Run: headless pygame with SDL's dummy video driver; simulated clock (each Clock.tick advances the game by its frame time, no real sleeping); random seed 0; keys injected as events and as key.get_pressed() state; no mouse input.
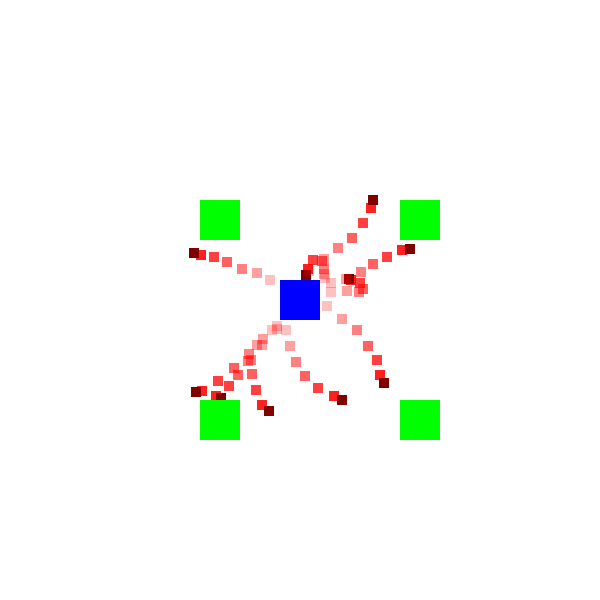
Frame 1 of 4 · flips 1–60 · no input
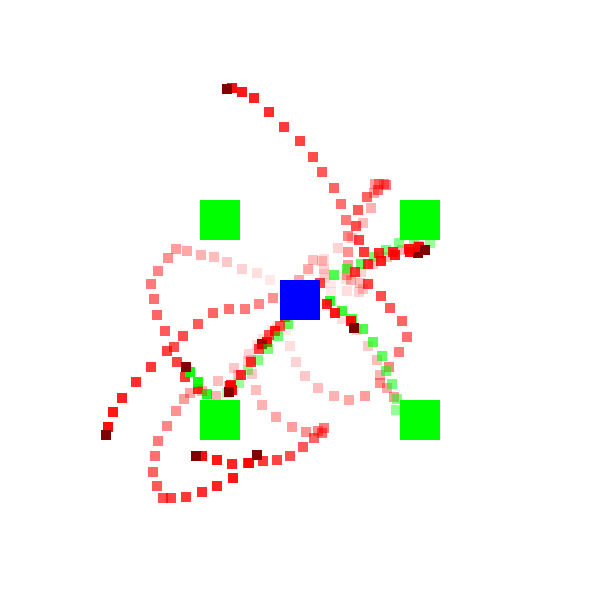
Frame 2 of 4 · flips 61–180 · tapped SPACE, RETURN · held RIGHT (→), D
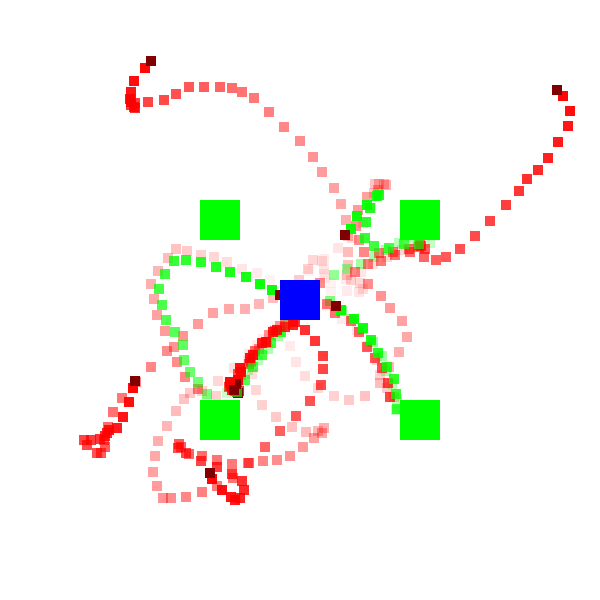
Frame 3 of 4 · flips 181–300 · held DOWN (↓), S
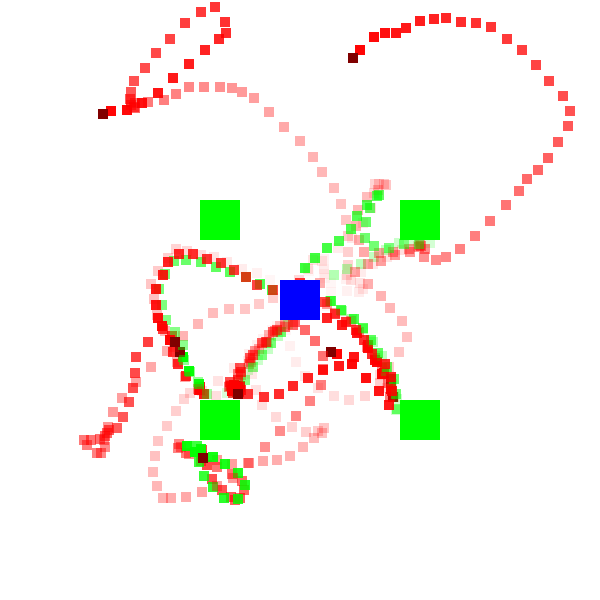
Frame 4 of 4 · flips 301–420 · held LEFT (←), A, UP (↑), W

The pygame program that drew these frames:

import pygame
import random
import math

WIDTH = 600
WIN = pygame.display.set_mode((WIDTH, WIDTH))

RED = (255, 0, 0)
MAROON = (128, 0, 0)

GREEN = (0, 255, 0)
BLUE = (0, 0, 255)
YELLOW = (255, 255, 0)
WHITE = (255, 255, 255)
BLACK = (0, 0, 0)
PURPLE = (128, 0, 128)
ORANGE = (255, 165 ,0)
GREY = (128, 128, 128)
TURQUOISE = (64, 224, 208)

HOME = pygame.Rect(WIDTH // 2 - 20, WIDTH // 2 - 20, 40, 40)
FOOD = []
FOOD.append(pygame.Rect(200, 200, 40, 40)) 
FOOD.append(pygame.Rect(400, 200, 40, 40))
FOOD.append(pygame.Rect(200, 400, 40, 40)) 
FOOD.append(pygame.Rect(400, 400, 40, 40))

score = 0

class Ant():
    def __init__(self, speed):
        self.speed = speed

        self.width = 10
        self.height = 10
        self.x = WIDTH // 2 - self.width // 2
        self.y = WIDTH // 2 - self.height // 2

        self.rect = pygame.Rect(self.x, self.y, self.width, self.height)

        self.xdirection = random.randrange(-2 * 3, 2 * 3)
        self.ydirection = random.randrange(-2 * 3, 2 * 3)
        self.xspeed = math.cos(self.xdirection) * self.speed
        self.yspeed = math.sin(self.ydirection) * self.speed

        self.path = []
        self.path_color = RED

        self.right = 4
        self.left = -4
        self.up = -4
        self.down = 4

        self.targeting = False
        self.target = self
        self.target_order = 0

class Node():
    def __init__(self, pos, color, strength, order):
        self.x, self.y = pos
        self.color = color
        self.strength = strength
        self.active = True
        self.order = order


ANTS = []
for i in range(10):
    ANTS.append(Ant(2))

def move_ant(ant, counter):
    ant.path.sort(key=lambda x: x.color)

    if ant.path_color == GREEN:
        temp = False
        for node in ant.path:
            if node.color == RED and node.active:
                home_x = (HOME.x + HOME.width // 2) - (ant.x + ant.width // 2)
                home_y = (HOME.y + HOME.height // 2) - (ant.y + ant.height // 2)
                x = (node.x + 5) - (ant.x + ant.width // 2)
                y = (node.y + 5) - (ant.y + ant.height // 2)

                theta = math.atan2(y, x)
                home_theta = math.atan2(home_y, home_x)

                if counter % 10:
                    ant.xdirection = theta + random.randrange(0, 10) / 10
                    ant.ydirection = theta + random.randrange(0, 10) / 10

                if ant.rect.colliderect(pygame.Rect(node.x, node.y, 10, 10)):
                    node.active = False
                temp = True
        if not temp:
            x = (HOME.x + HOME.width // 2) - (ant.x + ant.width // 2)
            y = (HOME.y + HOME.height // 2) - (ant.y + ant.height // 2)

            theta = math.atan2(y, x)

            if counter % 10:
                ant.xdirection = theta + random.randrange(0, 10) / 5
                ant.ydirection = theta + random.randrange(0, 10) / 5

    if ant.targeting:
        for node in ant.target.path:
            if ant.rect.colliderect(pygame.Rect(node.x, node.y, 10, 10)):
                if node.color == RED and node.active:
                    home_x = (HOME.x + HOME.width // 2) - (ant.x + ant.width // 2)
                    home_y = (HOME.y + HOME.height // 2) - (ant.y + ant.height // 2)
                    x = (node.x + 5) - (ant.x + ant.width // 2)
                    y = (node.y + 5) - (ant.y + ant.height // 2)

                    theta = math.atan2(y, x)
                    home_theta = math.atan2(home_y, home_x)

                    if counter % 10:
                        ant.xdirection = theta + random.randrange(0, 10) / 10
                        ant.ydirection = theta + random.randrange(0, 10) / 10

                    if ant.rect.colliderect(pygame.Rect(node.x, node.y, 10, 10)):
                        node.active = False
                    temp = True

            if not temp:
                x = (HOME.x + HOME.width // 2) - (ant.x + ant.width // 2)
                y = (HOME.y + HOME.height // 2) - (ant.y + ant.height // 2)

                theta = math.atan2(y, x)

                if counter % 10:
                    ant.xdirection = theta + random.randrange(0, 10) / 5
                    ant.ydirection = theta + random.randrange(0, 10) / 5

    
    if ant.path_color == GREEN and ant.rect.colliderect(HOME):
        ant.path_color = RED
        global score
        score += 1
        ant.down = 4
        ant.up = -4
        ant.left = -4
        ant.right = 4
        print(score)

    if ant.path_color == RED and counter % 3 == 0 and not ant.targeting:
        for ANT in ANTS:
            for i in range(len(ANT.path)):
                if ANT.path[i].color == GREEN and ant.rect.colliderect(pygame.Rect(ANT.path[i].x, ANT.path[i].y, 10, 10)):
                    home_x = (HOME.x + HOME.width // 2) - (ant.x + ant.width // 2)
                    home_y = (HOME.y + HOME.height // 2) - (ant.y + ant.height // 2)
                    x = (ANT.path[i - 1].x + 5) - (ant.x + ant.width // 2)
                    y = (ANT.path[i - 1].y + 5) - (ant.y + ant.height // 2)

                    theta = math.atan2(y, x)

                    ant.xdirection = theta + random.randrange(0, 10) / 10
                    ant.ydirection = theta + random.randrange(0, 10) / 10

        if ant.left == ant.right:
            ant.xdirection += ant.left / 10
        else:
            ant.xdirection += random.randrange(ant.left, ant.right) / 10

        if ant.up == ant.down:
            ant.ydirection += ant.up / 10
        else:
            ant.ydirection += random.randrange(ant.up, ant.down) / 10

    for food in FOOD:
        if ant.rect.colliderect(food):
            ant.path_color = GREEN
    
    ant.xspeed = math.cos(ant.xdirection) * ant.speed
    ant.yspeed = math.sin(ant.ydirection) * ant.speed

    while not (ant.x + ant.xspeed > 0 and ant.x + ant.xspeed + ant.width < WIDTH):
        ant.xdirection += random.randrange(-6, 6) / 10
        ant.xspeed = math.cos(ant.xdirection) * ant.speed
    
    while not (ant.y + ant.yspeed > 0 and ant.y + ant.yspeed + ant.width < WIDTH):
        ant.ydirection += random.randrange(-6, 6) / 10
        ant.yspeed = math.cos(ant.ydirection) * ant.speed

    ant.x += ant.xspeed
    ant.y += ant.yspeed

    ant.rect.x = ant.x
    ant.rect.y = ant.y

def main():
    run = True
    var = 0
    while run:
        pygame.time.Clock().tick(50)
        WIN.fill(WHITE)
        for ant in ANTS:
            if len(ant.path) >= 100:
                ant.path.remove(ant.path[0])
            if var % 8 == 0:
                ant.path.append(Node((ant.x, ant.y), ant.path_color, 0, len(ant.path)))
            move_ant(ant, var)
            ant.path.sort(key=lambda x: x.order)
            # [0, 1, 2,... len(ant.path) - 1]
            # for node in ant.path:
            for i in range(len(ant.path)):
                t_surf = pygame.Surface((10,10))
                t_surf.set_alpha(255 - 255 * (len(ant.path) - i) / len(ant.path))
                t_surf.fill(ant.path[i].color)
                WIN.blit(t_surf, (ant.path[i].x, ant.path[i].y))
                ant.path[i].order -= 1
            pygame.draw.rect(WIN, MAROON, ant)
        for food in FOOD:
            pygame.draw.rect(WIN, GREEN, food)
        pygame.draw.rect(WIN, BLUE, HOME)
        for event in pygame.event.get():
            if event.type == pygame.QUIT:
                run = False
        pygame.display.update()
        var += 1

if __name__ == "__main__":
    main()
